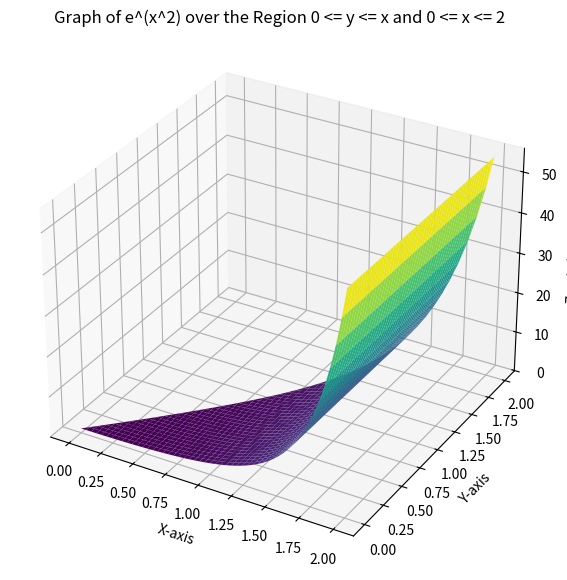

This chart was generated by the following Python code:
import numpy as np
import matplotlib.pyplot as plt
from mpl_toolkits.mplot3d import Axes3D

# Define the range for x and y
x = np.linspace(0, 2, 400)
y = np.linspace(0, 2, 400)
x, y = np.meshgrid(x, y)

# Define the function e^(x^2)
z = np.exp(x**2)

# Mask the region outside y <= x
z = np.where(y <= x, z, np.nan)

# Create the plot
fig = plt.figure(figsize=(10, 7))
ax = fig.add_subplot(111, projection='3d')
ax.plot_surface(x, y, z, cmap='viridis')

# Add labels and title
ax.set_xlabel('X-axis')
ax.set_ylabel('Y-axis')
ax.set_zlabel('Z-axis (e^(x^2))')
ax.set_title('Graph of e^(x^2) over the Region 0 <= y <= x and 0 <= x <= 2')

plt.show()
